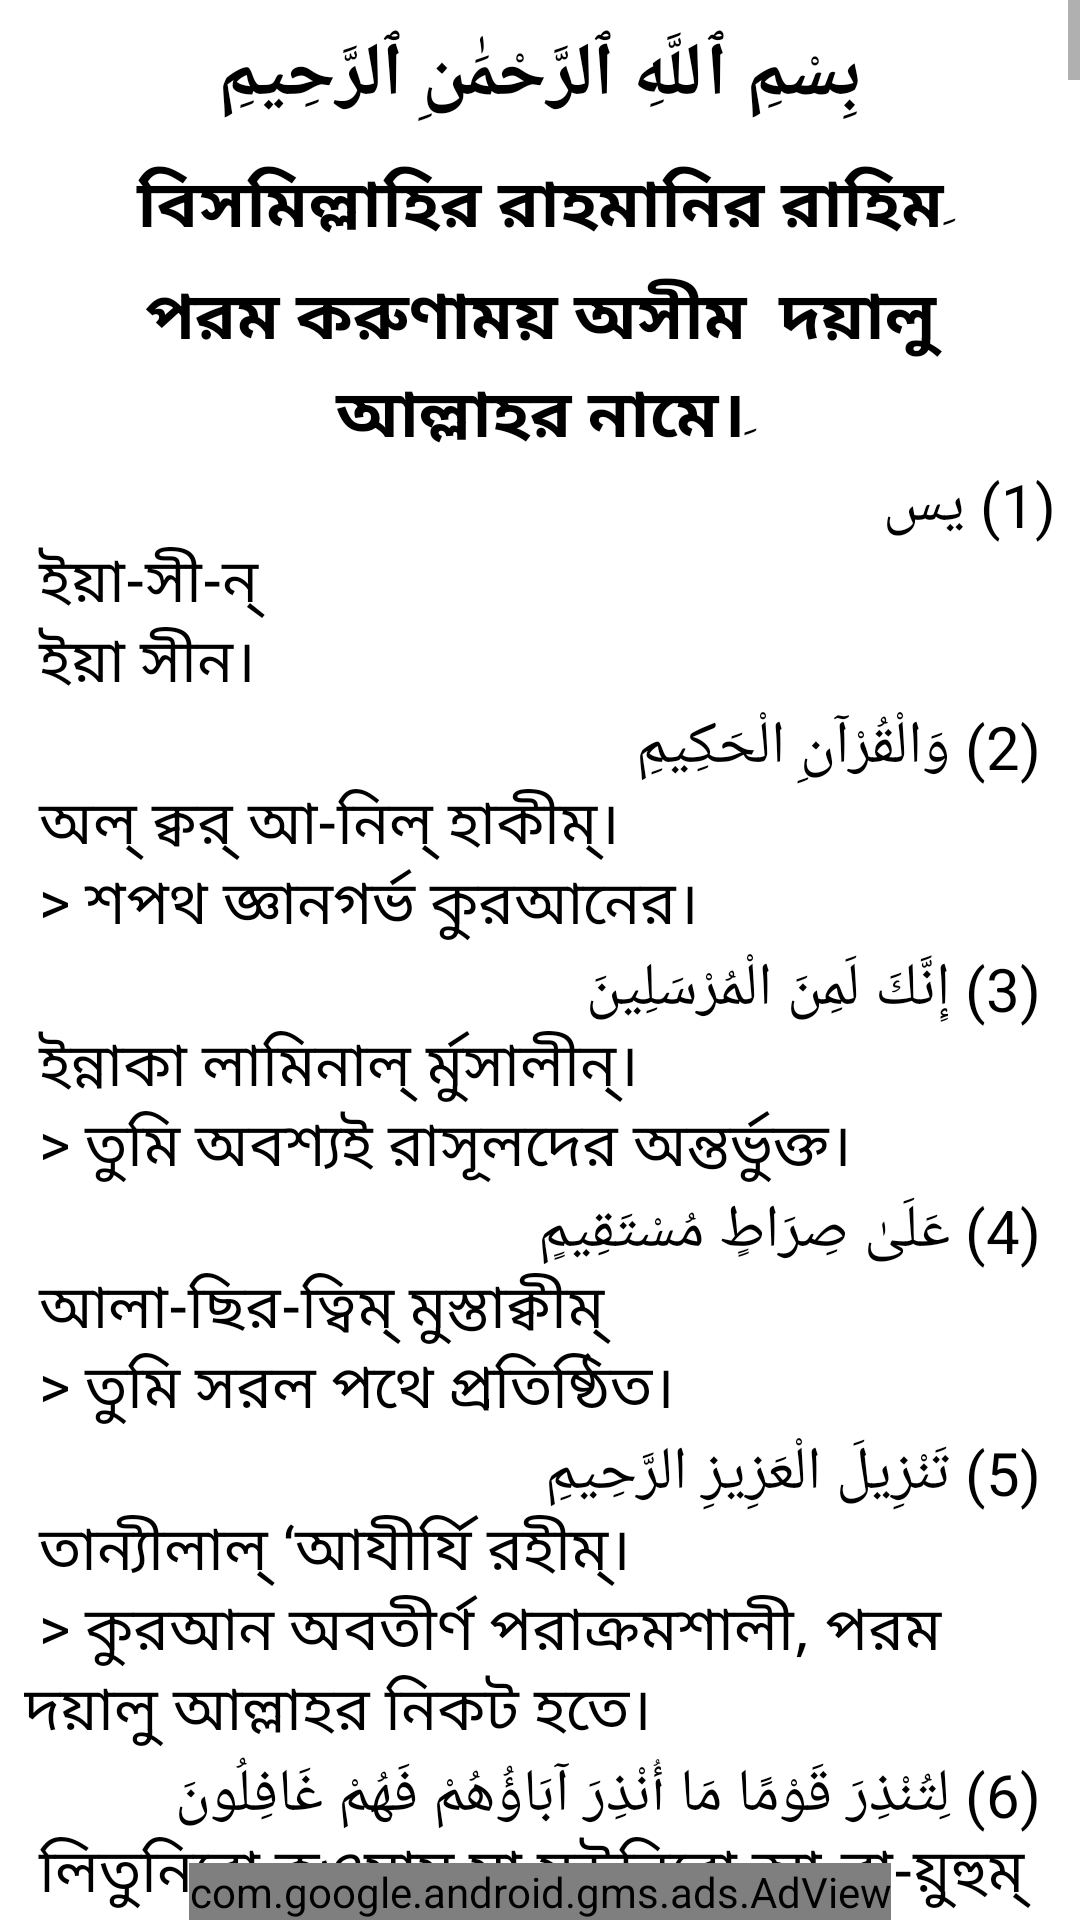

Reconstruct the res/layout file that produces this screen, plus the resources it refers to.
<!-- AndroidManifest.xml: application theme Theme.IslamApps -->
<!-- res/layout/activity_sura_yesain.xml -->
<?xml version="1.0" encoding="utf-8"?>
<RelativeLayout xmlns:android="http://schemas.android.com/apk/res/android"
    xmlns:app="http://schemas.android.com/apk/res-auto"
    xmlns:tools="http://schemas.android.com/tools"
    android:layout_width="match_parent"
    android:layout_height="match_parent"
    tools:context=".AllSura.SuraYesainActivity">

    <LinearLayout
        android:layout_width="match_parent"
        android:layout_height="match_parent"
        android:orientation="vertical">
        <ScrollView
            android:layout_width="match_parent"
            android:layout_height="match_parent">
            <LinearLayout
                android:padding="8dp"
                android:layout_width="match_parent"
                android:layout_height="wrap_content"
                android:orientation="vertical">
                <TextView
                    android:layout_width="match_parent"
                    android:layout_height="wrap_content"
                    android:gravity="center"
                    android:text="بِسْمِ ٱللَّهِ ٱلرَّحْمَٰنِ ٱلرَّحِيمِ"
                    android:textColor="@color/black"
                    android:textSize="25dp"
                    android:textStyle="bold" />

                <TextView
                    android:layout_width="match_parent"
                    android:layout_height="wrap_content"
                    android:layout_marginTop="10dp"
                    android:gravity="center"
                    android:text="বিসমিল্লাহির রাহমানির রাহিমِ"
                    android:textColor="@color/black"
                    android:textSize="22dp"
                    android:textStyle="bold" />

                <TextView
                    android:layout_width="match_parent"
                    android:layout_height="wrap_content"
                    android:layout_marginTop="5dp"
                    android:gravity="center"
                    android:text="পরম করুণাময় অসীম  দয়ালু আল্লাহর নামে।ِ"
                    android:textColor="@color/black"
                    android:textSize="22dp"
                    android:textStyle="bold" />

                <TextView
                    android:layout_width="match_parent"
                    android:layout_height="wrap_content"
                    android:text="@string/surayesin"
                    android:textColor="@android:color/black"
                    android:textSize="20dp"

                    />
                <TextView
                    android:layout_width="match_parent"
                    android:layout_height="wrap_content"
                    android:text="@string/yesin2"
                    android:textColor="@android:color/black"
                    android:textSize="20dp"

                    />
            </LinearLayout>

        </ScrollView>
    </LinearLayout>
    <com.google.android.gms.ads.AdView
        xmlns:ads="http://schemas.android.com/apk/res-auto"
        android:id="@+id/adView"
        android:layout_width="wrap_content"
        android:layout_height="wrap_content"
        android:layout_centerHorizontal="true"
        android:layout_alignParentBottom="true"
        ads:adSize="BANNER"
        ads:adUnitId="ca-app-pub-5861635784906387/1336766588">
    </com.google.android.gms.ads.AdView>

</RelativeLayout>
<!-- resources referenced by this layout -->
<resources>
  <color name="black">#FF000000</color>
  <color name="purple_500">#03A9F4</color>
  <color name="purple_700">#FF3700B3</color>
  <color name="white">#FFFFFFFF</color>
  <color name="teal_200">#03A9F4</color>
  <color name="teal_700">#FF018786</color>
</resources>
